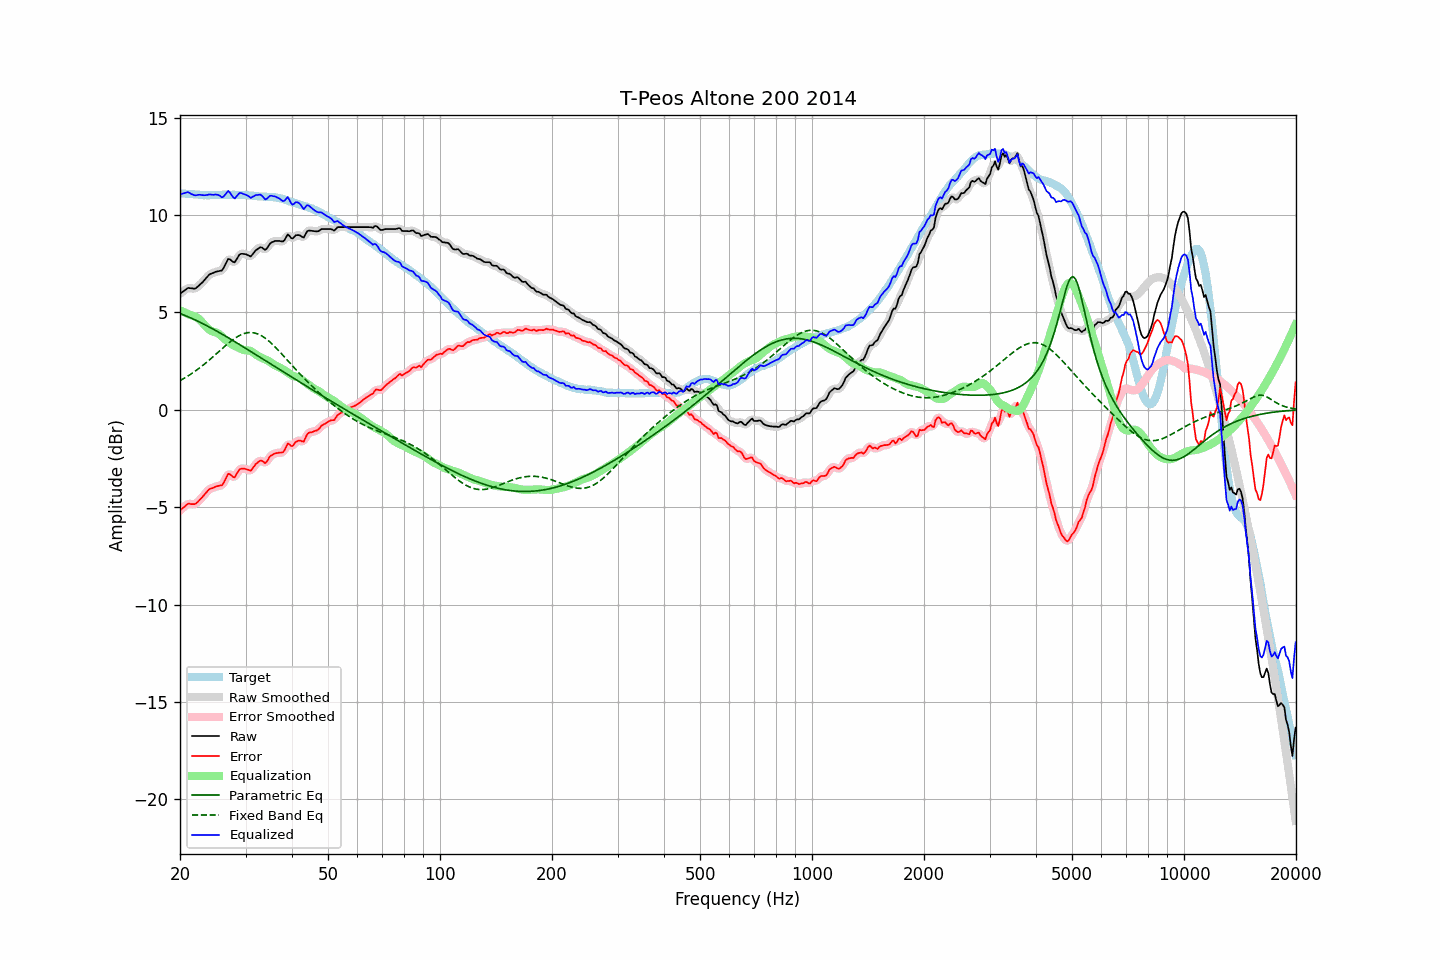

Source data for this figure (header and first rows):
frequency, raw, error, smoothed, error_smoothed, equalization, parametric_eq, fixed_band_eq, equalized_raw, equalized_smoothed, target
20.00, 5.96, -5.17, 5.95, -5.17, 5.10, 4.94, 1.50, 11.06, 11.05, 11.12
20.20, 6.02, -5.10, 6.02, -5.09, 5.07, 4.91, 1.54, 11.08, 11.09, 11.11
20.40, 6.08, -5.02, 6.09, -5.02, 5.03, 4.88, 1.59, 11.11, 11.12, 11.10
20.61, 6.13, -4.97, 6.14, -4.95, 4.99, 4.84, 1.64, 11.13, 11.14, 11.10
20.81, 6.20, -4.88, 6.20, -4.89, 4.96, 4.81, 1.69, 11.15, 11.16, 11.08
21.02, 6.26, -4.83, 6.24, -4.84, 4.92, 4.78, 1.74, 11.18, 11.16, 11.08
21.23, 6.25, -4.83, 6.25, -4.83, 4.88, 4.74, 1.79, 11.13, 11.13, 11.07
21.44, 6.24, -4.85, 6.24, -4.84, 4.84, 4.70, 1.84, 11.08, 11.08, 11.08
21.66, 6.23, -4.85, 6.22, -4.85, 4.82, 4.67, 1.90, 11.05, 11.04, 11.07
21.87, 6.22, -4.84, 6.23, -4.84, 4.80, 4.63, 1.96, 11.01, 11.02, 11.06
22.09, 6.25, -4.80, 6.26, -4.80, 4.76, 4.59, 2.02, 11.01, 11.02, 11.05
22.31, 6.32, -4.73, 6.31, -4.73, 4.71, 4.55, 2.08, 11.03, 11.03, 11.05
22.54, 6.39, -4.65, 6.39, -4.65, 4.65, 4.51, 2.14, 11.04, 11.03, 11.04
22.76, 6.47, -4.56, 6.47, -4.56, 4.56, 4.47, 2.20, 11.03, 11.03, 11.03
22.99, 6.55, -4.48, 6.55, -4.47, 4.47, 4.43, 2.26, 11.02, 11.02, 11.02
23.22, 6.64, -4.38, 6.64, -4.38, 4.38, 4.39, 2.33, 11.01, 11.01, 11.01
23.45, 6.74, -4.28, 6.74, -4.28, 4.29, 4.34, 2.40, 11.02, 11.02, 11.02
23.69, 6.82, -4.19, 6.83, -4.18, 4.20, 4.30, 2.47, 11.03, 11.04, 11.01
23.92, 6.93, -4.08, 6.91, -4.10, 4.13, 4.26, 2.54, 11.06, 11.04, 11.01
24.16, 6.98, -4.05, 6.97, -4.05, 4.07, 4.21, 2.61, 11.05, 11.04, 11.02
24.40, 7.01, -4.02, 7.01, -4.01, 4.03, 4.17, 2.68, 11.03, 11.04, 11.03
24.65, 7.04, -4.00, 7.04, -3.99, 4.00, 4.12, 2.75, 11.03, 11.04, 11.03
24.89, 7.08, -3.95, 7.07, -3.96, 3.97, 4.08, 2.83, 11.05, 11.04, 11.03
25.14, 7.10, -3.93, 7.10, -3.93, 3.95, 4.03, 2.90, 11.04, 11.05, 11.02
25.39, 7.12, -3.90, 7.11, -3.91, 3.90, 3.98, 2.97, 11.02, 11.01, 11.02
25.65, 7.14, -3.89, 7.12, -3.90, 3.84, 3.94, 3.05, 10.97, 10.96, 11.02
25.91, 7.15, -3.89, 7.17, -3.86, 3.76, 3.89, 3.12, 10.91, 10.93, 11.03
26.16, 7.26, -3.78, 7.27, -3.77, 3.68, 3.84, 3.20, 10.94, 10.95, 11.04
26.43, 7.42, -3.62, 7.43, -3.61, 3.61, 3.79, 3.27, 11.03, 11.03, 11.04
26.69, 7.59, -3.46, 7.59, -3.45, 3.55, 3.75, 3.34, 11.13, 11.14, 11.04
26.96, 7.74, -3.29, 7.70, -3.34, 3.49, 3.70, 3.41, 11.23, 11.19, 11.03
27.23, 7.73, -3.31, 7.72, -3.32, 3.43, 3.65, 3.48, 11.16, 11.15, 11.03
27.50, 7.66, -3.38, 7.66, -3.37, 3.38, 3.60, 3.54, 11.03, 11.04, 11.03
27.77, 7.60, -3.45, 7.60, -3.44, 3.32, 3.55, 3.60, 10.92, 10.93, 11.04
28.05, 7.57, -3.47, 7.61, -3.42, 3.28, 3.50, 3.66, 10.85, 10.89, 11.04
28.33, 7.70, -3.32, 7.69, -3.33, 3.24, 3.45, 3.72, 10.94, 10.94, 11.02
28.62, 7.82, -3.20, 7.82, -3.20, 3.20, 3.40, 3.77, 11.03, 11.03, 11.02
28.90, 7.97, -3.07, 7.94, -3.09, 3.16, 3.35, 3.81, 11.13, 11.10, 11.03
29.19, 8.01, -3.03, 8.00, -3.03, 3.12, 3.30, 3.85, 11.13, 11.12, 11.03
29.48, 8.01, -3.02, 8.02, -3.01, 3.09, 3.25, 3.89, 11.09, 11.10, 11.02
29.78, 8.00, -3.03, 8.00, -3.02, 3.06, 3.20, 3.92, 11.06, 11.07, 11.02
30.08, 7.99, -3.04, 7.98, -3.04, 3.05, 3.15, 3.94, 11.04, 11.03, 11.03
30.38, 7.95, -3.07, 7.93, -3.08, 3.05, 3.09, 3.95, 11.00, 10.98, 11.02
30.68, 7.91, -3.10, 7.90, -3.11, 3.04, 3.04, 3.96, 10.94, 10.94, 11.00
30.99, 7.87, -3.13, 7.91, -3.09, 3.01, 2.99, 3.97, 10.88, 10.91, 11.00
31.30, 7.96, -3.03, 7.96, -3.03, 2.96, 2.94, 3.96, 10.93, 10.92, 10.99
31.61, 8.07, -2.92, 8.06, -2.93, 2.90, 2.89, 3.95, 10.97, 10.96, 10.98
31.93, 8.17, -2.80, 8.16, -2.81, 2.84, 2.84, 3.93, 11.02, 11.01, 10.97
32.24, 8.24, -2.73, 8.24, -2.72, 2.79, 2.79, 3.90, 11.03, 11.04, 10.97
32.57, 8.30, -2.66, 8.30, -2.65, 2.74, 2.73, 3.87, 11.04, 11.05, 10.95
32.89, 8.35, -2.61, 8.33, -2.62, 2.70, 2.68, 3.83, 11.05, 11.03, 10.95
33.22, 8.33, -2.63, 8.31, -2.64, 2.66, 2.63, 3.79, 10.99, 10.97, 10.95
33.55, 8.27, -2.68, 8.26, -2.68, 2.63, 2.58, 3.73, 10.89, 10.89, 10.94
33.89, 8.21, -2.75, 8.24, -2.70, 2.59, 2.53, 3.68, 10.80, 10.84, 10.95
34.23, 8.28, -2.66, 8.29, -2.64, 2.55, 2.47, 3.61, 10.83, 10.85, 10.93
34.57, 8.41, -2.53, 8.40, -2.54, 2.51, 2.42, 3.55, 10.91, 10.90, 10.93
34.92, 8.53, -2.39, 8.51, -2.42, 2.45, 2.37, 3.48, 10.99, 10.96, 10.92
35.27, 8.60, -2.34, 8.59, -2.33, 2.39, 2.32, 3.40, 10.99, 10.99, 10.93
35.62, 8.63, -2.29, 8.64, -2.28, 2.34, 2.27, 3.32, 10.96, 10.98, 10.91
35.97, 8.67, -2.25, 8.66, -2.25, 2.29, 2.22, 3.24, 10.96, 10.95, 10.91
... 635 more rows
